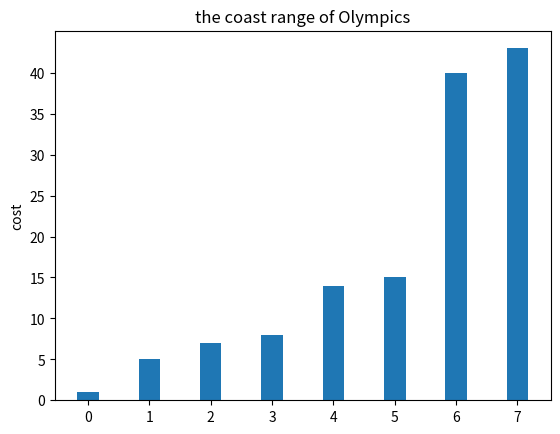

Reproduce this figure in Python.
# make a list that contains these values
# sort the list
# make a barchart with the pyplot

# import the pyplot
from matplotlib import pyplot as plot
import numpy as np
#  create a list that contains the data
costs = [1, 8, 15, 7, 5, 14, 43, 40]
# sort it and print it
cost_sorted = sorted(costs)
print(cost_sorted)
# make a barchart with the data
N = len(cost_sorted)
width = 0.35
top_cost = cost_sorted[N-1]
ind = np.arange(N)
p1 = plot.bar(ind, cost_sorted, width)
plot.ylabel('cost')
plot.yticks(np.arange(0, top_cost, 5))
plot.title('the coast range of Olympics')
plot.show()
